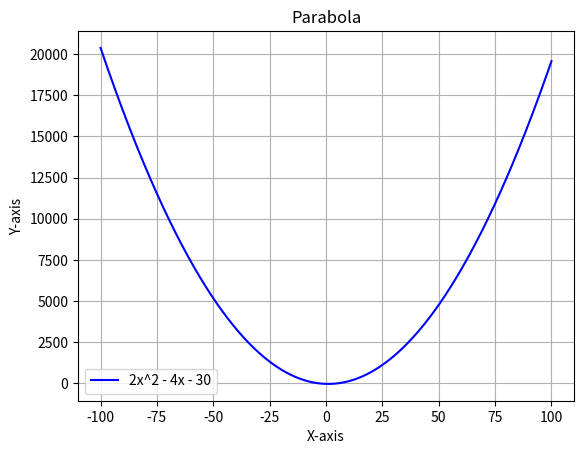

The script that saved this image:
# Importing the required libraries
import numpy as np
import matplotlib.pyplot as plt

# Generating some sample data with NumPy
x = np.linspace(-100, 100, 500)
                #From To   Samples #
                
y = 2 * x**2 - 4 * x - 30
# Creating a simple plot with Matplotlib
plt.plot(x, y, label='2x^2 - 4x - 30', color='blue')
plt.title(f"Parabola")
plt.xlabel('X-axis')
plt.ylabel('Y-axis')

# Add a grid for better visualization (optional)
plt.grid(True)

# Show a legend
plt.legend()

# Show the plot
plt.show()